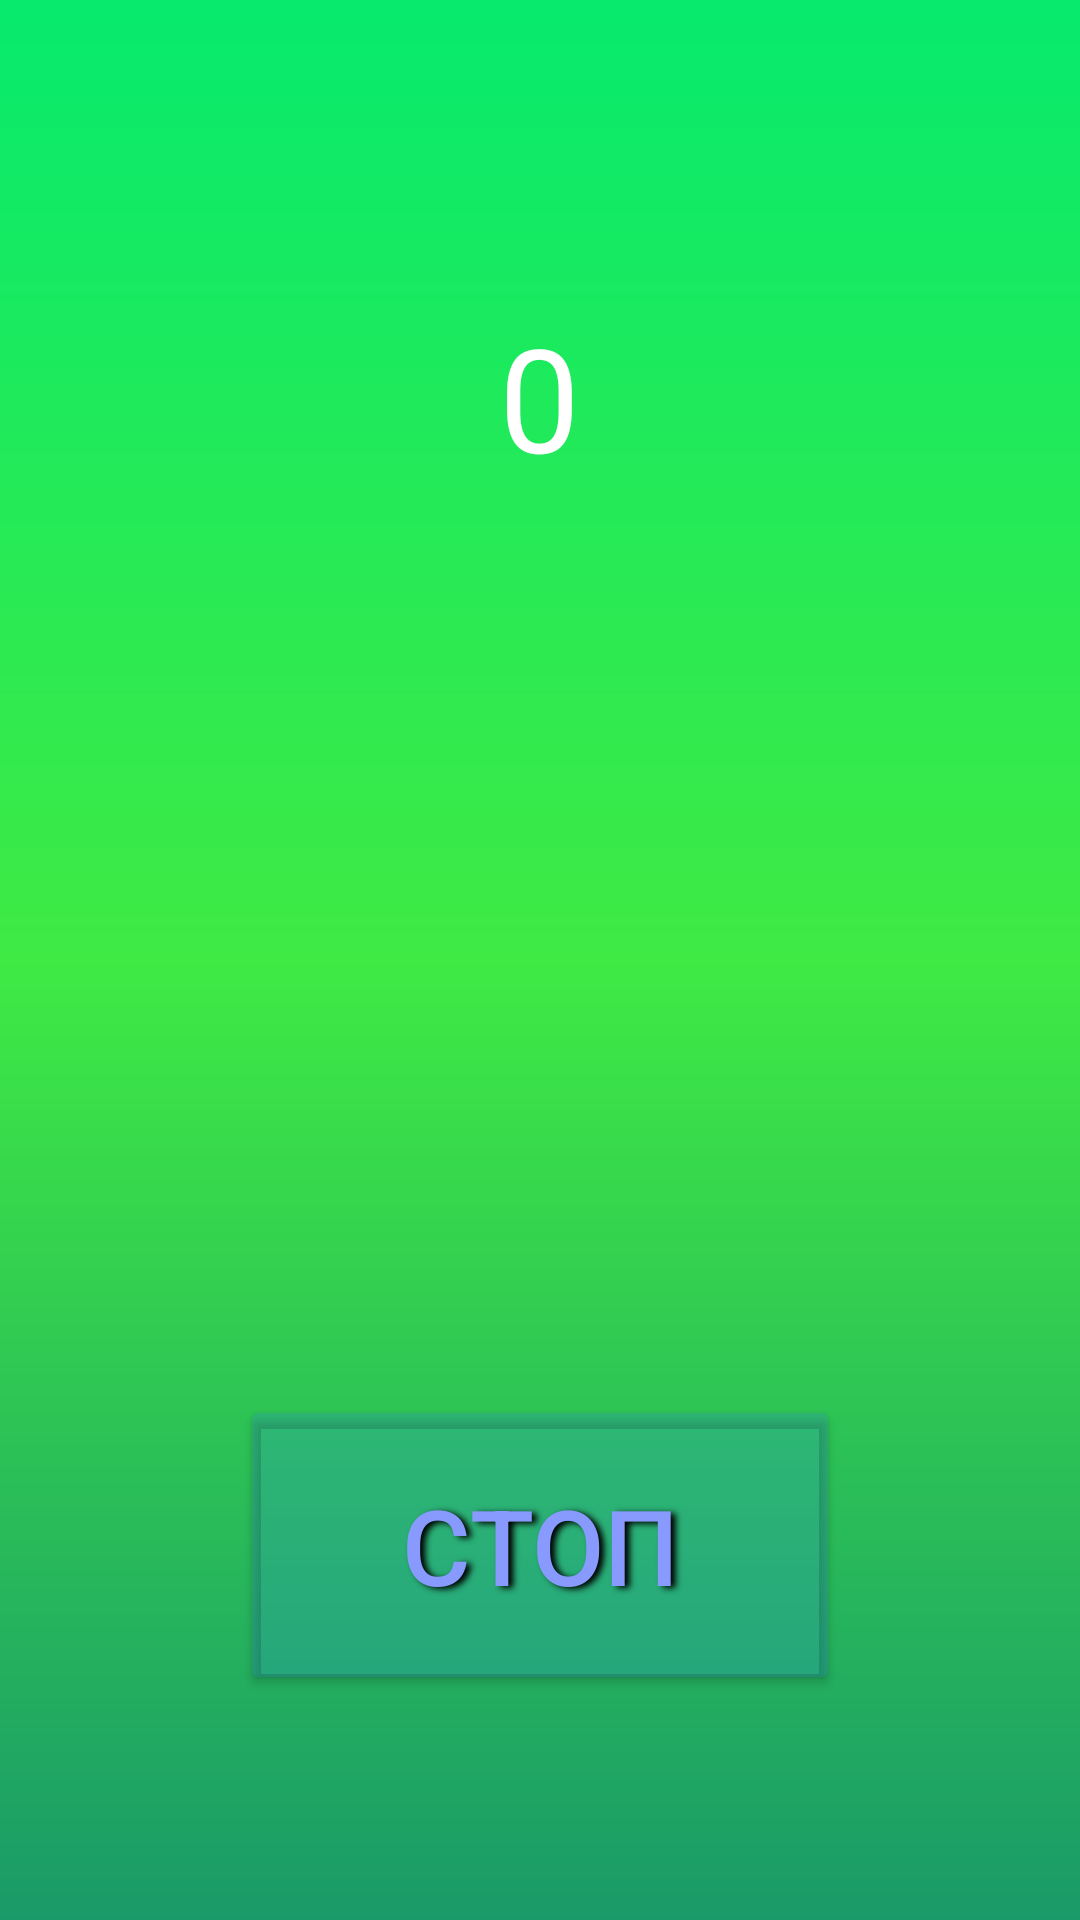

Write the Android layout XML for this screen, with the resource values it uses.
<!-- AndroidManifest.xml: application theme MyAppTheme -->
<!-- res/layout/activity_active_exercise_squarts.xml -->
<RelativeLayout xmlns:android="http://schemas.android.com/apk/res/android"
    xmlns:tools="http://schemas.android.com/tools"
    android:layout_width="match_parent"
    android:layout_height="match_parent">

    <ImageView
        android:layout_width="match_parent"
        android:layout_height="match_parent"
        android:contentDescription="@string/background"
        android:scaleType="centerCrop"
        android:src="@drawable/gradient_background"
        tools:ignore="ImageContrastCheck" />

    <TextView
        android:id="@+id/scoreTextView"
        android:layout_width="wrap_content"
        android:layout_height="wrap_content"
        android:text="@string/score"
        android:textSize="48sp"
        android:textColor="#FFFFFF"
        android:layout_centerHorizontal="true"
        android:layout_marginTop="100dp" />

    <TextView
        android:id="@+id/timerTextView"
        android:layout_width="wrap_content"
        android:layout_height="wrap_content"
        android:layout_centerHorizontal="true"
        android:textColor="#000000"
        android:layout_marginTop="200dp"
        android:textSize="72sp" />

    <Button
        android:id="@+id/stopButton"
        android:layout_width="200dp"
        android:layout_height="100dp"
        android:layout_alignParentBottom="true"
        android:layout_centerHorizontal="true"
        android:layout_marginBottom="75dp"
        android:backgroundTint="#39308CDC"
        android:shadowColor="#000000"
        android:shadowDx="5"
        android:shadowDy="2"
        android:shadowRadius="5"
        android:text="@string/stop_button"
        android:textAlignment="center"
        android:textColor="#889AFD"
        android:textSize="35sp" />

    <LinearLayout
        android:id="@+id/starLayout"
        android:layout_width="wrap_content"
        android:layout_height="wrap_content"
        android:layout_alignParentTop="true"
        android:layout_centerHorizontal="true"
        android:orientation="horizontal"
        android:layout_marginTop="32dp">

        <ImageView
            android:id="@+id/star1"
            android:layout_width="48dp"
            android:layout_height="48dp"
            android:contentDescription="@string/star"
            android:src="@drawable/star_empty"
            tools:ignore="ImageContrastCheck" />

        <ImageView
            android:id="@+id/star2"
            android:layout_width="48dp"
            android:layout_height="48dp"
            android:contentDescription="@string/star"
            android:src="@drawable/star_empty"
            tools:ignore="ImageContrastCheck" />

        <ImageView
            android:id="@+id/star3"
            android:layout_width="48dp"
            android:layout_height="48dp"
            android:contentDescription="@string/star"
            android:src="@drawable/star_empty"
            tools:ignore="ImageContrastCheck" />

        <ImageView
            android:id="@+id/star4"
            android:layout_width="48dp"
            android:layout_height="48dp"
            android:contentDescription="@string/star"
            android:src="@drawable/star_empty"
            tools:ignore="ImageContrastCheck" />

        <ImageView
            android:id="@+id/star5"
            android:layout_width="48dp"
            android:layout_height="48dp"
            android:src="@drawable/star_empty"
            android:contentDescription="@string/star"/>

    </LinearLayout>

    <TextView
        android:id="@+id/plusTextView"
        android:layout_width="wrap_content"
        android:layout_height="wrap_content"
        android:layout_centerInParent="true"
        android:textSize="72sp"
        android:textColor="#00FF00"
        android:visibility="invisible" />

</RelativeLayout>
<!-- resources referenced by this layout -->
<resources>
  <!-- drawable gradient_background (drawable) -->
  <layer-list xmlns:android="http://schemas.android.com/apk/res/android">
      <item>
          <shape>
              <gradient
                  android:angle="150"
                  android:startColor="#07EA6D"
                  android:centerColor="#3FEA44"
                  android:endColor="#1A9A68"/>
          </shape>
      </item>
  </layer-list>
  <string name="background">Background</string>
  <string name="score">0</string>
  <string name="star">Star</string>
  <string name="stop_button">СТОП</string>
  <style name="MyAppTheme" parent="Theme.AppCompat.Light.NoActionBar">
          
          <item name="colorPrimary">#FF0000</item>
          <item name="colorPrimaryDark">#990000</item>
          <item name="colorAccent">#00FF00</item>
          
      </style>
</resources>
